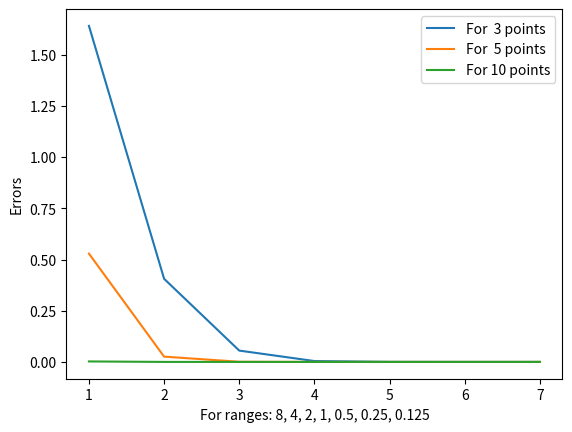

Reproduce this figure in Python.
import matplotlib.pyplot as plt
import numpy as np  
import math

def genData(n, a = 0, b = 3):
    l = (b - a) / (n+1)
    print(n)
    for i in range(n):
        print(a + l*(i+1), end=' ')
    print()
    
def aim(x):
    return math.cos(x)
    
def printData():
    num = [2**i for i in range(1, 8)]
    for n in num:
        genData(n)
    
def main():
    
    # fig, ax = plt.subplots(2, 2)
    fig, ax = plt.subplots()
    
    num_3 = [1, 2, 3, 4, 5, 6, 7]
    
    err_3  = [1.64045, 0.405861, 0.0552836, 0.00429133, 0.000282585, 1.78916e-05, 1.12184e-06]
    err_5  = [0.528715, 0.0258387, 0.000827636, 1.57711e-05, 2.58476e-07, 4.08675e-09, 6.40442e-11]
    err_10 = [0.00235608, 1.8643e-06, 2.07866e-09, 3.02747e-12, 3.44169e-15, 2.22045e-16, 3.33067e-16]


    # ax[0].plot(num_3, err_3,  label="For  3 points")
    # ax[1].plot(num_3, err_3,  label="For  5 points")
    # ax[2].plot(num_3, err_10, label="For 10 points")
    
    # ax[3].plot(num_3, err_3,  label="For  3 points")
    # ax[3].plot(num_3, err_5,  label="For  5 points")
    # ax[3].plot(num_3, err_10, label="For 10 points")
    
    ax.plot(num_3, err_3,  label="For  3 points")
    ax.plot(num_3, err_5,  label="For  5 points")
    ax.plot(num_3, err_10, label="For 10 points")

    ax.set_ylabel("Errors")
    ax.set_xlabel("For ranges: 8, 4, 2, 1, 0.5, 0.25, 0.125")
    
    ax.legend()
    plt.show()

main()
